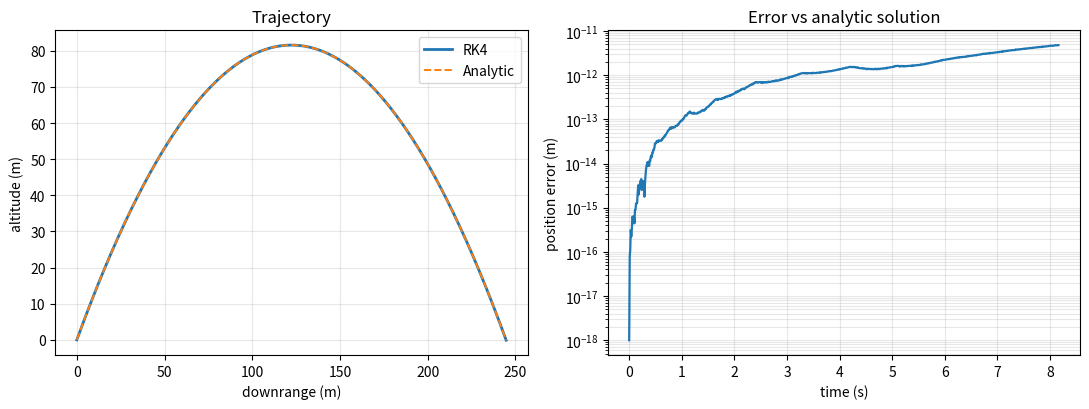

Recreate this plot in Python.
"""
Flight dynamics simulator - Step 1
RK4 integrator + 3-DOF point mass under gravity.

The only goal here is proving the integrator is correct. No drag, no atmosphere,
no rotation. Those come later and they all sit on top of this, so if this is
wrong everything above it is wrong in ways that look like physics bugs.

Run:  python step1_integrator.py
"""

import numpy as np
import matplotlib.pyplot as plt

G0 = 9.80665  # m/s^2, standard gravity


# ----------------------------------------------------------------------
# State vector
# ----------------------------------------------------------------------
# We pack the state as a flat numpy array so the integrator never has to
# know what the numbers mean. That separation is the whole point: swap in
# a 6-DOF derivative function later and RK4 doesn't change at all.
#
#   state = [x, y, z, vx, vy, vz]
#
# z is up. Position in meters, velocity in m/s.
# ----------------------------------------------------------------------

IDX_POS = slice(0, 3)
IDX_VEL = slice(3, 6)


def make_state(pos, vel):
    """Build a state vector from position and velocity triples."""
    return np.concatenate([np.asarray(pos, dtype=float),
                           np.asarray(vel, dtype=float)])


# ----------------------------------------------------------------------
# Derivative function
# ----------------------------------------------------------------------

def derivative_gravity_only(t, state):
    """
    dState/dt for a point mass under constant gravity.

    Returns the time derivative of the state vector. Position's derivative
    is velocity; velocity's derivative is acceleration.

    Note this takes `t` even though it doesn't use it. Later derivative
    functions will need it (thrust curves are functions of time), and
    keeping the signature fixed means RK4 never changes.
    """
    deriv = np.zeros_like(state)
    deriv[IDX_POS] = state[IDX_VEL]
    deriv[IDX_VEL] = np.array([0.0, 0.0, -G0])
    return deriv


# ----------------------------------------------------------------------
# Integrators
# ----------------------------------------------------------------------

def step_euler(f, t, state, dt):
    """Forward Euler. First-order. Here only as a comparison baseline."""
    return state + dt * f(t, state)


def step_rk4(f, t, state, dt):
    """
    Classical fourth-order Runge-Kutta.

    Four derivative evaluations per step: one at the start, two at the
    midpoint, one at the end, combined with weights 1/6, 1/3, 1/3, 1/6.
    Costs 4x what Euler does per step and buys roughly three extra orders
    of accuracy, which is a trade worth making almost always.
    """
    k1 = f(t, state)
    k2 = f(t + dt / 2.0, state + dt / 2.0 * k1)
    k3 = f(t + dt / 2.0, state + dt / 2.0 * k2)
    k4 = f(t + dt, state + dt * k3)
    return state + (dt / 6.0) * (k1 + 2.0 * k2 + 2.0 * k3 + k4)


def integrate(f, state0, t0, t_end, dt, stepper=step_rk4, stop=None):
    """
    March the state forward and return (times, states).

    `stop` is an optional predicate taking (t, state) and returning True
    when the run should end early - used here to stop at ground impact.

    NOTE on the step count. The obvious way to write this loop is
    `while t < t_end: t += dt`, and it is wrong. Repeatedly adding a float
    accumulates rounding error, so the final time lands slightly off t_end
    and by a different amount for every dt. That makes a convergence study
    meaningless: you end up comparing the solution at slightly different
    times, and that mismatch swamps the integrator's actual error.

    Fix: compute the step count as an integer up front, and derive each
    time from the step index rather than accumulating.
    """
    n_steps = int(round((t_end - t0) / dt))
    ts = [t0]
    states = [np.array(state0, dtype=float)]
    state = np.array(state0, dtype=float)

    for i in range(n_steps):
        t = t0 + i * dt
        state = stepper(f, t, state, dt)
        ts.append(t0 + (i + 1) * dt)
        states.append(state.copy())
        if stop is not None and stop(ts[-1], state):
            break

    return np.array(ts), np.array(states)


# ----------------------------------------------------------------------
# Analytic truth
# ----------------------------------------------------------------------
# The reason we start with gravity only is that the exact answer is known.
# You cannot verify an integrator against a case you can't solve by hand.

def analytic_projectile(t, pos0, vel0):
    """Closed-form position under constant gravity, no drag."""
    t = np.asarray(t).reshape(-1, 1)
    pos0 = np.asarray(pos0, dtype=float)
    vel0 = np.asarray(vel0, dtype=float)
    accel = np.array([0.0, 0.0, -G0])
    return pos0 + vel0 * t + 0.5 * accel * t ** 2


# ----------------------------------------------------------------------
# Test 1 - does it match the closed form?
# ----------------------------------------------------------------------

def test_matches_analytic():
    pos0 = [0.0, 0.0, 0.0]
    vel0 = [30.0, 0.0, 40.0]       # 50 m/s at ~53 degrees
    dt = 0.01
    t_end = 2.0 * vel0[2] / G0     # exact time to return to z=0

    ts, states = integrate(derivative_gravity_only, make_state(pos0, vel0),
                           0.0, t_end, dt)
    exact = analytic_projectile(ts, pos0, vel0)
    err = np.linalg.norm(states[:, IDX_POS] - exact, axis=1)

    print("TEST 1 - RK4 against closed-form projectile")
    print(f"  steps taken          : {len(ts)}")
    print(f"  max position error   : {err.max():.3e} m")
    print(f"  final position error : {err[-1]:.3e} m")

    # Analytic range and apogee, for a second independent check.
    range_exact = vel0[0] * t_end
    apogee_exact = vel0[2] ** 2 / (2 * G0)
    range_sim = states[-1, 0]
    apogee_sim = states[:, 2].max()

    print(f"  range   exact/sim    : {range_exact:.4f} / {range_sim:.4f} m")
    print(f"  apogee  exact/sim    : {apogee_exact:.4f} / {apogee_sim:.4f} m")

    assert err.max() < 1e-6, "RK4 should be near-exact on a quadratic trajectory"
    print("  PASS\n")
    return ts, states, exact


# ----------------------------------------------------------------------
# Test 2 - is it actually fourth order?
# ----------------------------------------------------------------------
# This is the test that catches a subtly wrong RK4. An implementation with
# the wrong coefficients will still look "close enough" on a single run,
# but its error will shrink at the wrong rate when you refine dt.
#
# Halving dt should cut RK4 error by ~2^4 = 16x, and Euler error by ~2x.
#
# Gravity-only motion is quadratic in t, which RK4 integrates exactly, so
# for the order study we use a case with a non-trivial exact solution:
# a linear spring, whose solution is a cosine.

def derivative_spring(t, state):
    """1-D harmonic oscillator packed into the same 6-element state."""
    omega2 = 4.0  # omega = 2 rad/s
    deriv = np.zeros_like(state)
    deriv[IDX_POS] = state[IDX_VEL]
    deriv[IDX_VEL] = np.array([-omega2 * state[0], 0.0, 0.0])
    return deriv


def test_convergence_order():
    omega = 2.0
    t_end = 5.0
    state0 = make_state([1.0, 0.0, 0.0], [0.0, 0.0, 0.0])
    exact_final_x = np.cos(omega * t_end)

    print("TEST 2 - convergence order (halving dt)")
    print(f"  {'dt':>10} {'RK4 error':>14} {'ratio':>8} "
          f"{'Euler error':>14} {'ratio':>8}")

    prev_rk4 = prev_eul = None
    for dt in [0.1, 0.05, 0.025, 0.0125, 0.00625]:
        _, s_rk4 = integrate(derivative_spring, state0, 0.0, t_end, dt, step_rk4)
        _, s_eul = integrate(derivative_spring, state0, 0.0, t_end, dt, step_euler)
        e_rk4 = abs(s_rk4[-1, 0] - exact_final_x)
        e_eul = abs(s_eul[-1, 0] - exact_final_x)

        r_rk4 = f"{prev_rk4 / e_rk4:7.1f}x" if prev_rk4 else "      -"
        r_eul = f"{prev_eul / e_eul:7.1f}x" if prev_eul else "      -"
        print(f"  {dt:>10.5f} {e_rk4:>14.3e} {r_rk4:>8} "
              f"{e_eul:>14.3e} {r_eul:>8}")

        prev_rk4, prev_eul = e_rk4, e_eul

    print("  Expect RK4 ratio near 16x and Euler near 2x.")
    print("  If RK4 is coming out near 2x or 4x, your coefficients are wrong.\n")


# ----------------------------------------------------------------------
# Plot
# ----------------------------------------------------------------------

def plot_trajectory(ts, states, exact):
    fig, (ax1, ax2) = plt.subplots(1, 2, figsize=(11, 4.2))

    ax1.plot(states[:, 0], states[:, 2], lw=2, label="RK4")
    ax1.plot(exact[:, 0], exact[:, 2], "--", lw=1.4, label="Analytic")
    ax1.set_xlabel("downrange (m)")
    ax1.set_ylabel("altitude (m)")
    ax1.set_title("Trajectory")
    ax1.legend()
    ax1.grid(alpha=0.3)

    err = np.linalg.norm(states[:, IDX_POS] - exact, axis=1)
    ax2.semilogy(ts, np.maximum(err, 1e-18), lw=1.6)
    ax2.set_xlabel("time (s)")
    ax2.set_ylabel("position error (m)")
    ax2.set_title("Error vs analytic solution")
    ax2.grid(alpha=0.3, which="both")

    fig.tight_layout()
    fig.savefig("step1_validation.png", dpi=150)
    print("Saved step1_validation.png")


if __name__ == "__main__":
    ts, states, exact = test_matches_analytic()
    test_convergence_order()
    plot_trajectory(ts, states, exact)
